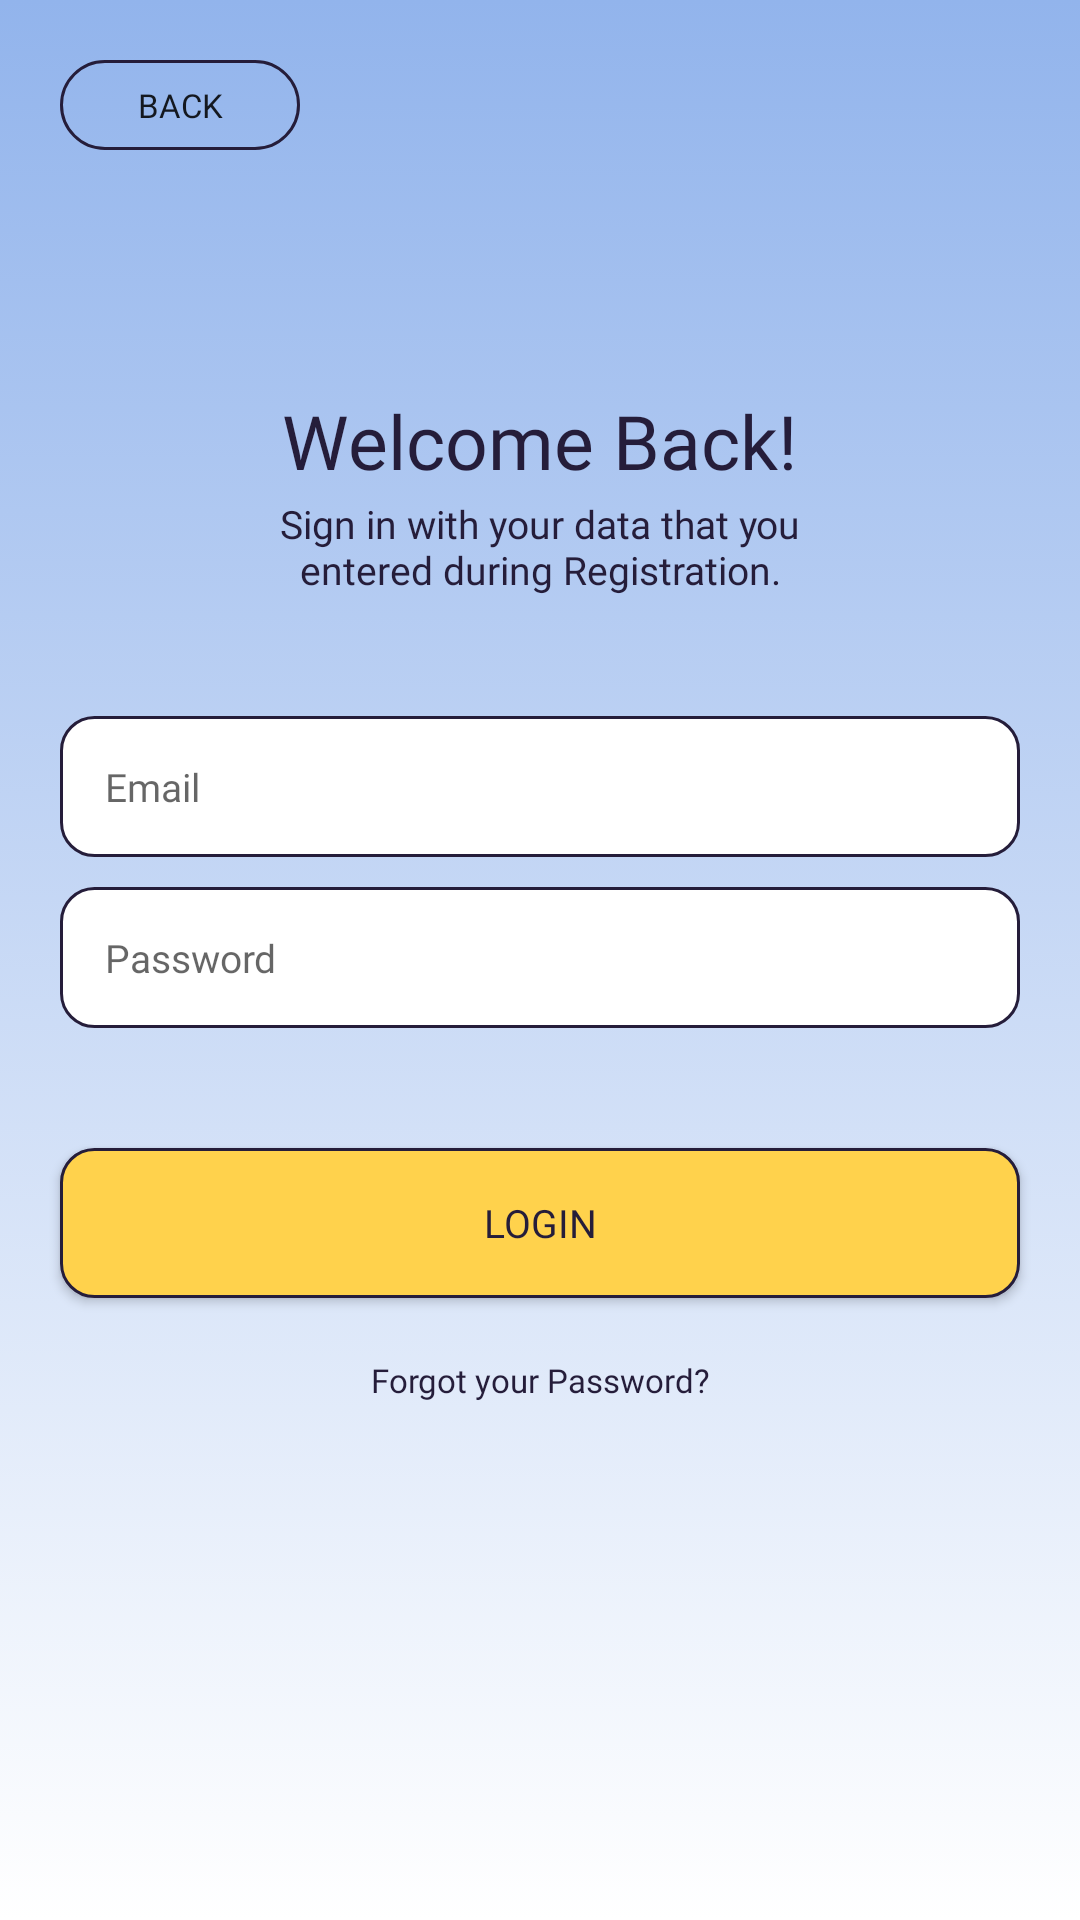

Layout XML and referenced resources for this Android screen:
<!-- AndroidManifest.xml: application theme Theme.ICare -->
<!-- res/layout/activity_login.xml -->
<?xml version="1.0" encoding="utf-8"?>
<RelativeLayout xmlns:android="http://schemas.android.com/apk/res/android"
    xmlns:tools="http://schemas.android.com/tools"
    android:layout_width="match_parent"
    android:layout_height="match_parent"
    android:background="@drawable/gradient_background"
    tools:context=".LoginActivity">

    <Button
        android:id="@+id/back1"
        android:layout_width="80dp"
        android:layout_height="30dp"
        android:layout_marginStart="20dp"
        android:layout_marginTop="20dp"
        android:layout_marginBottom="30dp"
        android:background="@drawable/button_back"
        android:fontFamily="@font/cantarell_bold"
        android:text="Back"
        android:textSize="11sp"
        tools:ignore="HardcodedText" />

    <TextView
        android:id="@+id/txt_login"
        android:layout_width="wrap_content"
        android:layout_height="wrap_content"
        android:layout_centerHorizontal="true"
        android:layout_marginTop="50dp"
        android:layout_below="@id/back1"
        android:fontFamily="@font/cinzeldecorative_bold"
        android:text="Welcome Back!"
        android:textColor="#251D3A"
        android:textSize="25sp"
        tools:ignore="HardcodedText" />

    <TextView
        android:id="@+id/txtlogin"
        android:layout_width="200dp"
        android:layout_height="wrap_content"
        android:layout_marginTop="2dp"
        android:layout_marginBottom="30dp"
        android:layout_below="@id/txt_login"
        android:layout_centerHorizontal="true"
        android:gravity="center"
        android:fontFamily="@font/cantarell_regular"
        android:text="Sign in with your data that you entered during Registration."
        android:textColor="#251D3A"
        android:textSize="13sp"
        tools:ignore="HardcodedText" />

    <LinearLayout
        android:id="@+id/layout_usn"
        android:layout_width="320dp"
        android:layout_height="47dp"
        android:layout_marginTop="10dp"
        android:orientation="vertical"
        android:layout_centerHorizontal="true"
        android:layout_below="@id/txtlogin">

        <EditText
            android:id="@+id/erEmail"
            android:layout_width="match_parent"
            android:layout_height="match_parent"
            android:autofillHints=""
            android:background="@drawable/box_form"
            android:fontFamily="@font/cantarell_regular"
            android:hint="Email"
            android:paddingStart="15dp"
            android:textSize="13sp"
            tools:ignore="HardcodedText,RtlSymmetry,TextFields" />

    </LinearLayout>

    <LinearLayout
        android:id="@+id/layout_pass"
        android:layout_width="320dp"
        android:layout_height="47dp"
        android:layout_marginTop="10dp"
        android:orientation="vertical"
        android:layout_centerHorizontal="true"
        android:layout_below="@id/layout_usn">

        <EditText
            android:id="@+id/erPassword"
            android:layout_width="match_parent"
            android:layout_height="match_parent"
            android:autofillHints=""
            android:background="@drawable/box_form"
            android:fontFamily="@font/cantarell_regular"
            android:hint="Password"
            android:inputType="textPassword"
            android:paddingStart="15dp"
            android:textSize="13sp"
            tools:ignore="HardcodedText,RtlSymmetry,TextFields" />

    </LinearLayout>

    <LinearLayout
        android:layout_width="350dp"
        android:layout_height="wrap_content"
        android:layout_marginTop="20dp"
        android:orientation="vertical"
        android:layout_centerHorizontal="true"
        android:layout_below="@id/layout_pass">

        <Button
            android:id="@+id/btnlogin"
            android:layout_width="320dp"
            android:layout_height="wrap_content"
            android:layout_gravity="center"
            android:layout_marginTop="20dp"
            android:width="240dp"
            android:height="50dp"
            android:background="@drawable/orange_shape"
            android:fontFamily="@font/cantarell_bold"
            android:gravity="center"
            android:text="LOGIN"
            android:textColor="#251D3A"
            android:textSize="13sp"
            tools:ignore="HardcodedText" />

        <TextView
            android:id="@+id/txt_forgot"
            android:layout_width="match_parent"
            android:layout_height="wrap_content"
            android:fontFamily="@font/cantarell_regular"
            android:gravity="center"
            android:layout_marginTop="20dp"
            android:text="Forgot your Password?"
            android:textColor="#251D3A"
            android:textSize="11sp"
            tools:ignore="HardcodedText" />

    </LinearLayout>

</RelativeLayout>
<!-- resources referenced by this layout -->
<resources>
  <!-- drawable box_form (drawable-v24) -->
  <?xml version="1.0" encoding="utf-8"?>
  <shape android:shape="rectangle" xmlns:android="http://schemas.android.com/apk/res/android">
      <solid android:color="#FFFFFF" />
      <corners android:radius="11dp"/>
      <stroke
          android:width="1dp"
          android:color="#251D3A"
          />
  </shape>
  <!-- drawable button_back (drawable-v24) -->
  <?xml version="1.0" encoding="utf-8"?>
  <shape android:shape="rectangle" xmlns:android="http://schemas.android.com/apk/res/android">
      <corners android:radius="20dp"/>
      <stroke
          android:width="1dp"
          android:color="#251D3A"
          />
  </shape>
  <!-- drawable gradient_background (drawable-v24) -->
  <?xml version="1.0" encoding="utf-8"?>
  <selector xmlns:android="http://schemas.android.com/apk/res/android">
  <item>
      <shape>
          <gradient
              android:angle="90"
              android:startColor="#FFFFFF"
              android:endColor="#92B4EC"
              android:type="linear"/>
      </shape>
  </item>
  </selector>
  <!-- drawable orange_shape (drawable) -->
  <?xml version="1.0" encoding="utf-8"?>
  <shape android:shape="rectangle" xmlns:android="http://schemas.android.com/apk/res/android">
      <solid android:color="#FFD24C"/>
      <corners android:radius="11dp"/>
      <stroke
          android:width="1dp"
          android:color="#251D3A"
          />
  </shape>
  <style name="Theme.ICare" parent="Theme.AppCompat.Light.NoActionBar">
          
          <item name="colorPrimary">@color/purple_500</item>
          <item name="colorPrimaryVariant">@color/purple_700</item>
          <item name="colorOnPrimary">@color/white</item>
          
          <item name="colorSecondary">@color/teal_200</item>
          <item name="colorSecondaryVariant">@color/teal_700</item>
          <item name="colorOnSecondary">@color/black</item>
          
          <item name="android:statusBarColor" tools:targetApi="l">?attr/colorPrimaryVariant</item>
          
      </style>
  <!-- not gathered from this repository: default colours our renderer supplied (Android Studio template values) -->
  <color name="purple_500">#FF6200EE</color>
  <color name="purple_700">#FF3700B3</color>
  <color name="teal_200">#FF03DAC5</color>
  <color name="teal_700">#FF018786</color>
  <color name="black">#FF000000</color>
  <color name="white">#FFFFFFFF</color>
</resources>
